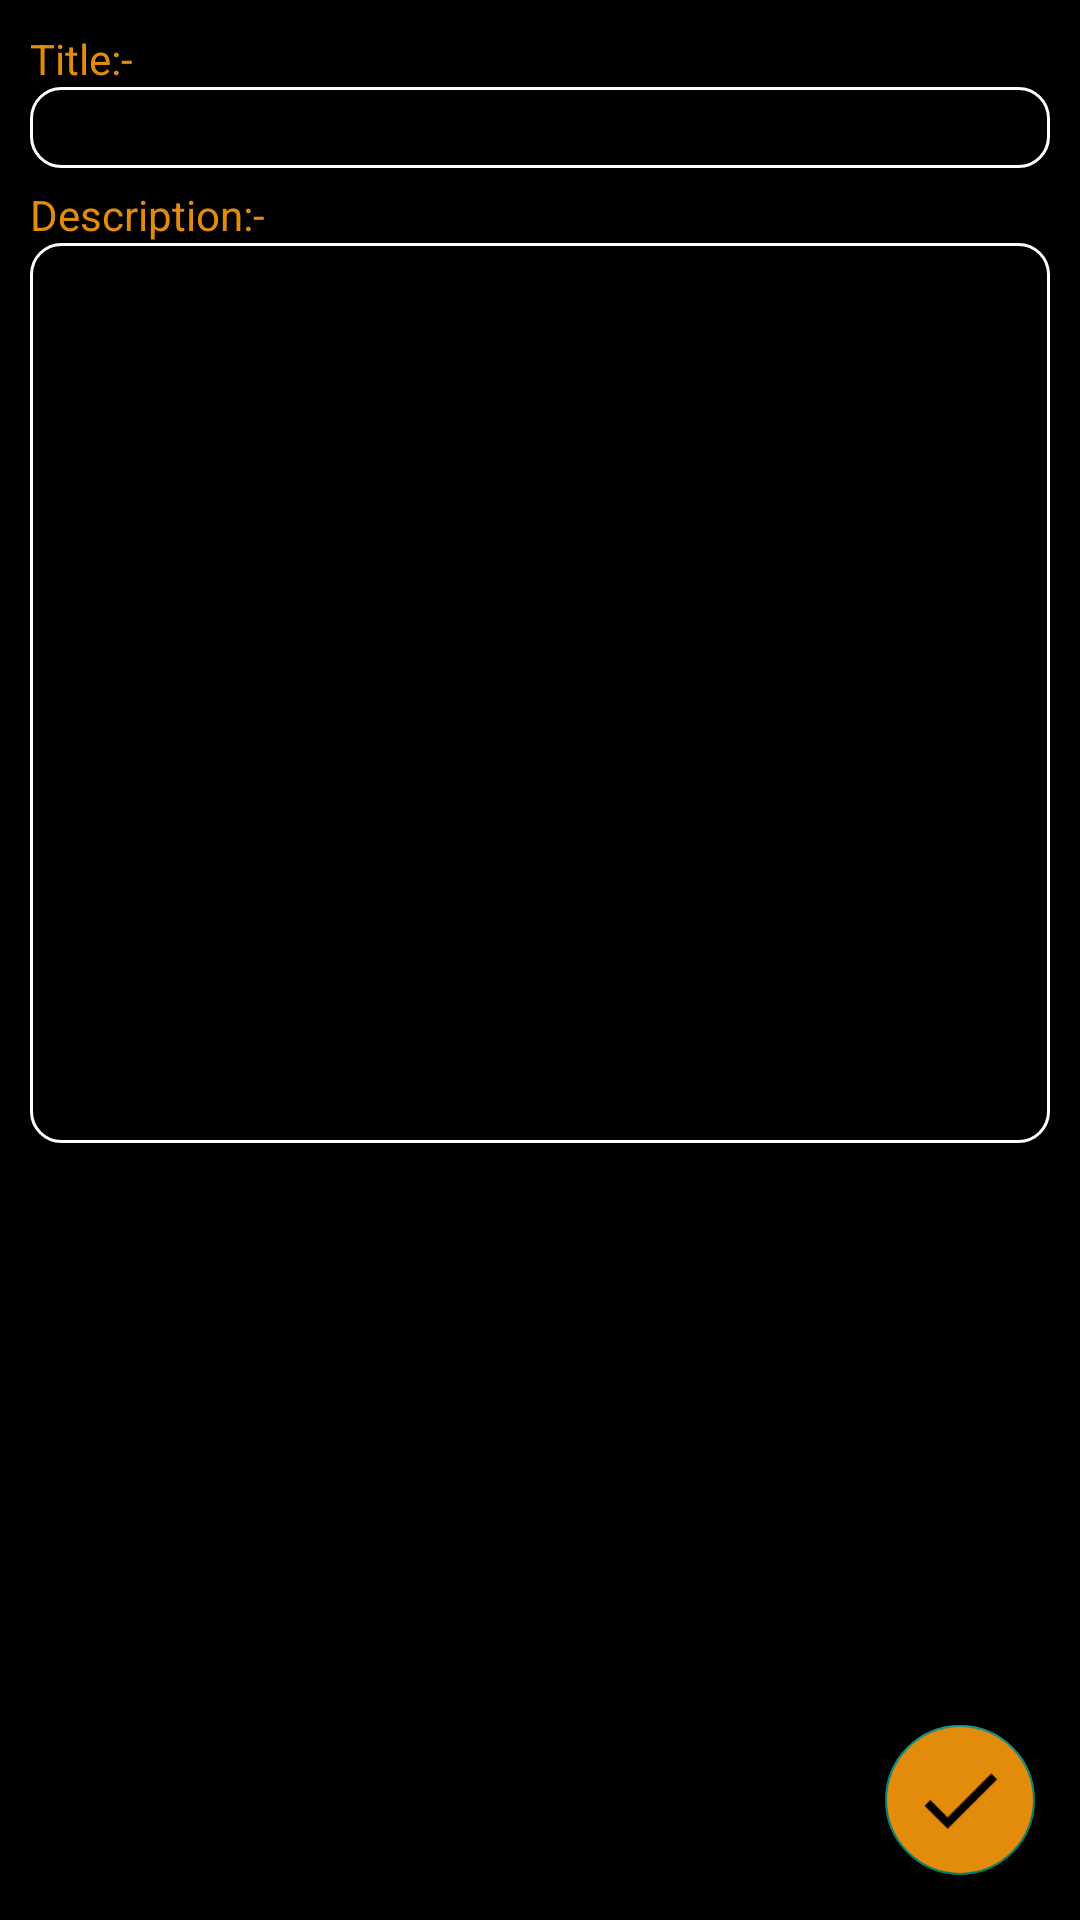

Android layout source for this screen:
<!-- AndroidManifest.xml: application theme splashScreenTheme -->
<!-- res/layout/fragment_new_task.xml -->
<?xml version="1.0" encoding="utf-8"?>
<layout xmlns:android="http://schemas.android.com/apk/res/android"
    xmlns:tools="http://schemas.android.com/tools"
    xmlns:app="http://schemas.android.com/apk/res-auto"
    tools:context=".NewTaskFragment">

    <data>
        <variable
            name="taskViewModel"
            type="com.example.todo.TasksViewModel" />
    </data>

    <androidx.constraintlayout.widget.ConstraintLayout
        android:layout_width="match_parent"
        android:layout_height="match_parent"
        android:background="@color/black">

        <TextView
            android:id="@+id/title_heading"
            android:text="@string/title_heading"
            android:textSize="14sp"
            android:layout_marginTop="10dp"
            android:layout_marginStart="10dp"
            android:textColor="@color/orange"
            android:layout_width="wrap_content"
            android:layout_height="wrap_content"
            app:layout_constraintTop_toTopOf="parent"
            app:layout_constraintStart_toStartOf="parent"/>

        <EditText
            android:id="@+id/title"
            android:layout_width="0dp"
            android:textColor="@color/white"
            android:textSize="14sp"
            android:background="@drawable/border_line"
            android:layout_height="wrap_content"
            android:layout_marginStart="10dp"
            android:layout_marginEnd="10dp"
            android:padding="4dp"
            android:paddingStart="8dp"
            android:paddingEnd="8dp"
            app:layout_constraintTop_toBottomOf="@id/title_heading"
            app:layout_constraintStart_toStartOf="parent"
            app:layout_constraintEnd_toEndOf="parent"
            android:inputType="textShortMessage"
            tools:text="@string/title"/>

        <TextView
            android:id="@+id/description_heading"
            android:layout_width="wrap_content"
            android:layout_height="wrap_content"
            android:text="@string/description_heading"
            android:layout_marginTop="6dp"
            android:layout_marginStart="10dp"
            android:textSize="14sp"
            android:textColor="@color/orange"
            app:layout_constraintTop_toBottomOf="@id/title"
            app:layout_constraintStart_toStartOf="parent"/>

        <EditText
            android:id="@+id/description"
            android:layout_width="0dp"
            android:textColor="@color/white"
            android:textSize="14sp"
            android:background="@drawable/border_line"
            android:layout_height="300dp"
            android:layout_marginStart="10dp"
            android:layout_marginEnd="10dp"
            android:padding="4dp"
            android:gravity="start"
            android:paddingStart="8dp"
            android:paddingEnd="8dp"
            app:layout_constraintTop_toBottomOf="@id/description_heading"
            app:layout_constraintStart_toStartOf="parent"
            app:layout_constraintEnd_toEndOf="parent"
            android:inputType="textMultiLine"
            tools:text="@string/description"/>



        <com.google.android.material.floatingactionbutton.FloatingActionButton
            android:id="@+id/save_tasks"
            android:layout_width="wrap_content"
            android:layout_height="wrap_content"
            android:src="@drawable/ic_done_foreground"
            android:backgroundTint="@color/orange"
            app:fabCustomSize="50dp"
            app:maxImageSize="40dp"
            android:layout_margin="15dp"
            app:layout_constraintBottom_toBottomOf="parent"
            app:layout_constraintEnd_toEndOf="parent"
            android:onClick="@{()->taskViewModel.createTask(title.getText().toString(),description.getText().toString())}" />

    </androidx.constraintlayout.widget.ConstraintLayout>
</layout>
<!-- resources referenced by this layout -->
<resources>
  <color name="black">#000000</color>
  <color name="orange">#E38B0B</color>
  <color name="white">#ffffff</color>
  <!-- drawable border_line (drawable) -->
  <?xml version="1.0" encoding="utf-8"?>
  <shape xmlns:android="http://schemas.android.com/apk/res/android"
      android:shape="rectangle" >
  
      <corners
          android:radius="10dp"
          />
  
      <stroke
          android:width="1dp"
          android:color="#ffffff" />
  
  </shape>
  <!-- drawable ic_done_foreground (drawable) -->
  <vector xmlns:android="http://schemas.android.com/apk/res/android"
      android:width="108dp"
      android:height="108dp"
      android:viewportWidth="108"
      android:viewportHeight="108"
      android:tint="#000000">
    <group android:scaleX="3.7062"
        android:scaleY="3.7062"
        android:translateX="9.5256"
        android:translateY="9.5256">
      <path
          android:fillColor="@android:color/white"
          android:pathData="M9,16.2L4.8,12l-1.4,1.4L9,19 21,7l-1.4,-1.4L9,16.2z"/>
    </group>
  </vector>
  <string name="description">Description</string>
  <string name="description_heading">Description:-</string>
  <string name="title">Title</string>
  <string name="title_heading">Title:-</string>
  <style name="splashScreenTheme" parent="Theme.AppCompat.Light.NoActionBar">
          <item name="android:windowBackground">@drawable/splash_screen</item>
          <item name="android:statusBarColor">@color/black</item>
      </style>
  <!-- drawable splash_screen (drawable) -->
  <?xml version="1.0" encoding="utf-8"?>
  <layer-list xmlns:android="http://schemas.android.com/apk/res/android">
      <item
          android:drawable="@color/black"/>
      <item
          android:drawable="@drawable/ic_to_do"
          android:gravity="center"/>
  </layer-list>
  <!-- drawable ic_to_do: vector/xml drawable (drawable, 3354 chars, omitted) -->
</resources>
